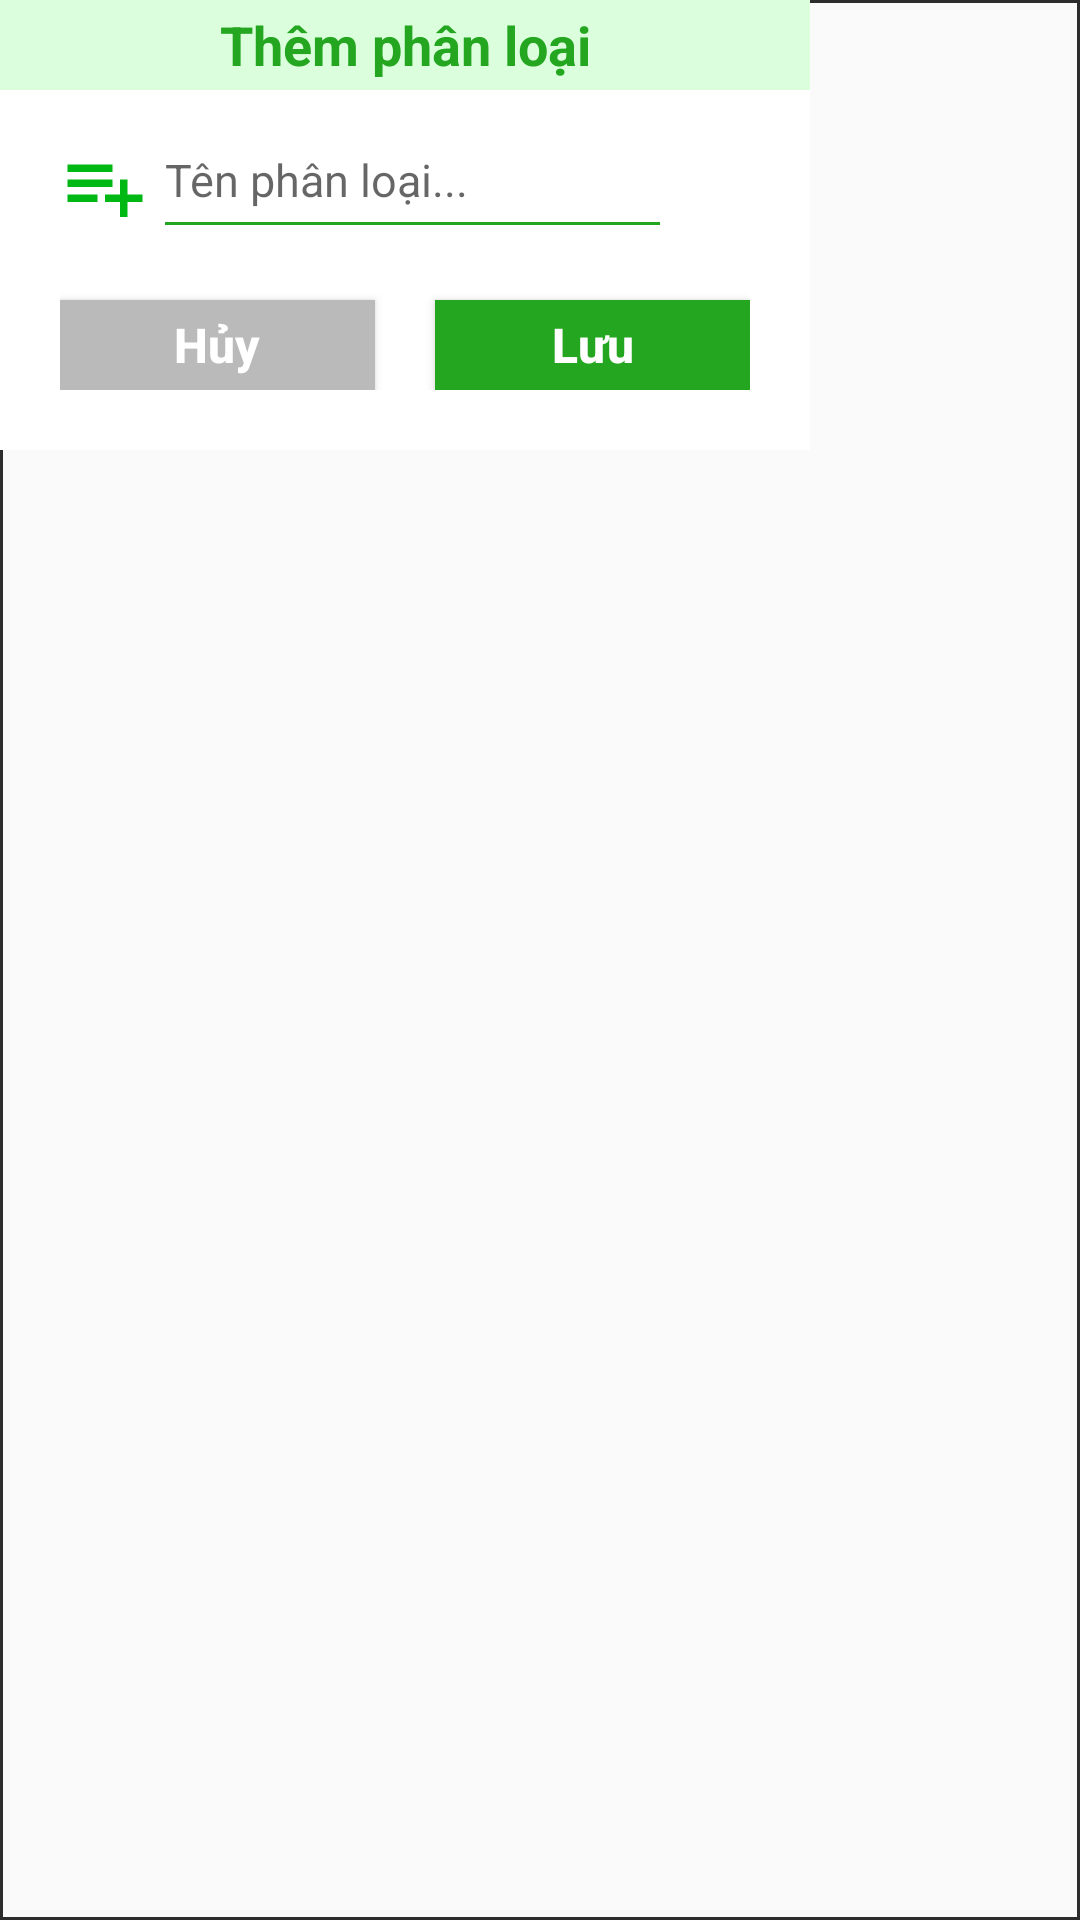

Write the Android layout XML for this screen, with the resource values it uses.
<!-- AndroidManifest.xml: application theme AppTheme -->
<!-- res/layout/dialog_themhocsinh.xml -->
<?xml version="1.0" encoding="utf-8"?>
<ScrollView
    xmlns:android="http://schemas.android.com/apk/res/android"
    android:layout_width="match_parent"
    android:layout_height="match_parent"
    android:gravity="center"
    android:background="@drawable/hinhcomoivienkobovien">
    <LinearLayout
        android:layout_width="270dp"
        android:layout_height="2000dp"
        android:background="#fff"
        android:orientation="vertical">
        <TextView
            android:layout_width="match_parent"
            android:layout_height="30dp"
            android:background="#DBFFDD"
            android:gravity="center"
            android:text="Thêm phân loại"
            android:textStyle="bold"
            android:textColor="@color/colorPrimary"
            android:textSize="18dp"/>

        
        <LinearLayout
            android:layout_width="match_parent"
            android:layout_height="wrap_content"
            android:layout_margin="10dp"
            android:orientation="horizontal">
            <ImageView
                android:layout_width="30dp"
                android:layout_height="30dp"
                android:layout_marginLeft="10dp"
                android:layout_marginTop="5dp"
                android:layout_gravity="center"
                android:background="@drawable/ic_playlist_add_black_24dp"
                android:scaleType="fitXY" />
            <EditText
                android:id="@+id/edt_PhanLoai"
                android:layout_width="match_parent"
                android:layout_height="30dp"
                android:hint="Tên phân loại..."
                android:layout_marginLeft="5dp"
                android:layout_marginTop="5dp"
                android:layout_marginRight="40dp"
                android:background="@drawable/hinhcomoivienvavienduoi"
                android:textSize="15dp" />

        </LinearLayout>
        <LinearLayout
            android:layout_width="match_parent"
            android:layout_height="wrap_content"
            android:layout_marginTop="10dp"
            android:layout_marginLeft="20dp"
            android:layout_marginRight="20dp"
            android:layout_marginBottom="20dp"
            android:orientation="horizontal">

            <Button
                android:id="@+id/btnThoat"
                android:layout_width="0dp"
                android:layout_height="30dp"
                android:layout_marginTop="5dp"
                android:layout_marginRight="10dp"
                android:layout_weight=".5"
                android:background="#BABABA"
                android:text="Hủy"
                android:textAllCaps="false"
                android:textColor="#fff"
                android:textSize="16dp"
                android:textStyle="bold" />

            <Button
                android:id="@+id/btnLuuThongSo"
                android:layout_width="0dp"
                android:layout_height="30dp"
                android:layout_marginLeft="10dp"
                android:layout_marginTop="5dp"
                android:layout_weight=".5"
                android:background="@color/colorPrimary"
                android:text="Lưu"
                android:textAllCaps="false"
                android:textColor="#fff"
                android:textSize="16dp"
                android:textStyle="bold" />
        </LinearLayout>


    </LinearLayout>
</ScrollView>
<!-- resources referenced by this layout -->
<resources>
  <color name="colorPrimary">#24A620</color>
  <!-- drawable hinhcomoivienkobovien (drawable-v24) -->
  <?xml version="1.0" encoding="utf-8"?>
  <shape
      xmlns:android="http://schemas.android.com/apk/res/android"
      android:shape="rectangle">
      
      <solid
          android:color="#00FFFFFF"/>
      
      <stroke
          android:width="1dp"
          android:color="#2C2C2C"/>
      
  </shape>
  <!-- drawable hinhcomoivienvavienduoi (drawable-v24) -->
  <?xml version="1.0" encoding="utf-8"?>
  <layer-list xmlns:android="http://schemas.android.com/apk/res/android">
      <item>
          <shape android:shape="rectangle">
              <solid android:color="#00574D4D" />
              <size
                  android:width="120dp"
                  android:height="120dp"/>
  
          </shape>
  
      </item>
      <item android:gravity="bottom">
          <shape
              android:shape="rectangle">
              <solid android:color="@color/colorPrimary"/>
              <size
                  android:width="120dp"
                  android:height="1dp"/>
          </shape>
              </item>
  </layer-list>
  <!-- drawable ic_playlist_add_black_24dp (drawable) -->
  <vector android:height="24dp" android:tint="#00B814"
      android:viewportHeight="24.0" android:viewportWidth="24.0"
      android:width="24dp" xmlns:android="http://schemas.android.com/apk/res/android">
      <path android:fillColor="#FF000000" android:pathData="M14,10L2,10v2h12v-2zM14,6L2,6v2h12L14,6zM18,14v-4h-2v4h-4v2h4v4h2v-4h4v-2h-4zM2,16h8v-2L2,14v2z"/>
  </vector>
  <style name="AppTheme" parent="Theme.AppCompat.Light.DarkActionBar">
          
          <item name="colorPrimary">@color/colorPrimary</item>
          <item name="colorPrimaryDark">@color/colorPrimaryDark</item>
          <item name="colorAccent">@color/colorAccent</item>
      </style>
  <color name="colorPrimaryDark">#3700B3</color>
  <color name="colorAccent">#03DAC5</color>
</resources>
